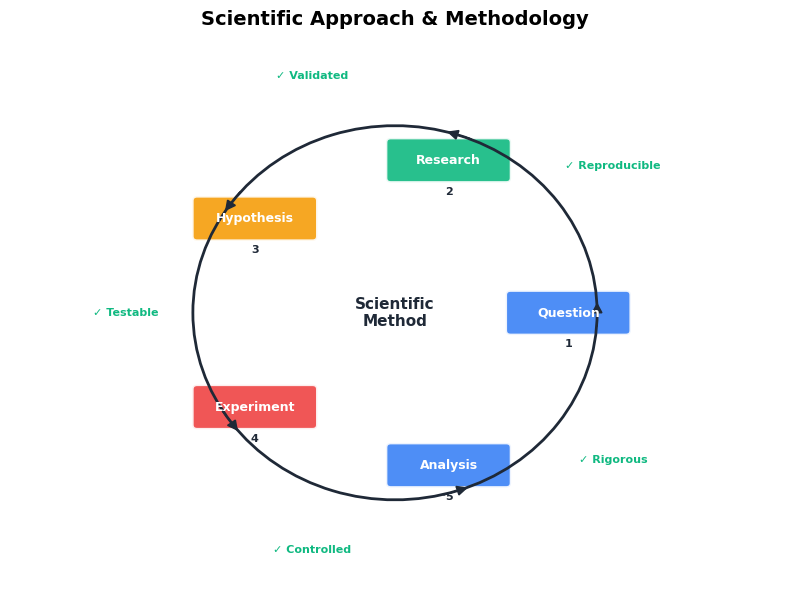

This figure's Python source:
import numpy as np
import matplotlib.pyplot as plt
import matplotlib.patches as patches
from matplotlib.patches import FancyBboxPatch, ConnectionPatch, Circle, Arc

# Set style for clean, professional look
plt.style.use('default')

# Create the figure with standardized size
fig, ax = plt.subplots(figsize=(8, 6), dpi=150)

# Define colors
colors = {
    'primary': '#3b82f6',
    'secondary': '#10b981', 
    'accent': '#f59e0b',
    'warning': '#ef4444',
    'light': '#f8fafc',
    'dark': '#1f2937'
}

# Scientific method steps in circular arrangement
steps = [
    {'name': 'Question', 'angle': 0, 'color': colors['primary']},
    {'name': 'Research', 'angle': 72, 'color': colors['secondary']},
    {'name': 'Hypothesis', 'angle': 144, 'color': colors['accent']},
    {'name': 'Experiment', 'angle': 216, 'color': colors['warning']},
    {'name': 'Analysis', 'angle': 288, 'color': colors['primary']}
]

# Circle parameters - perfectly centered
center_x, center_y = 4, 3
step_radius = 1.8
arrow_radius = 2.1
checkmark_radius = 2.8

# Create step boxes in circular arrangement
for i, step in enumerate(steps):
    # Calculate position on circle
    angle_rad = np.radians(step['angle'])
    x = center_x + step_radius * np.cos(angle_rad)
    y = center_y + step_radius * np.sin(angle_rad)
    
    # Create rounded box
    box = FancyBboxPatch(
        (x-0.6, y-0.2), 1.2, 0.4,
        boxstyle="round,pad=0.05",
        facecolor=step['color'],
        edgecolor='white',
        linewidth=2,
        alpha=0.9
    )
    ax.add_patch(box)
    
    # Add text
    ax.text(x, y, step['name'], 
            ha='center', va='center', fontsize=9, fontweight='bold', 
            color='white')
    
    # Add step number
    ax.text(x, y-0.35, f'{i+1}', 
            ha='center', va='center', fontsize=8, color=colors['dark'],
            fontweight='bold')

# Add curved arrows around the circle
for i in range(len(steps)):
    current_angle = steps[i]['angle']
    next_angle = steps[(i+1) % len(steps)]['angle']
    
    # Create curved arrow using Arc
    arc = Arc((center_x, center_y), 2*arrow_radius, 2*arrow_radius,
              theta1=current_angle, theta2=next_angle,
              angle=0, linewidth=2, color=colors['dark'])
    ax.add_patch(arc)
    
    # Add arrowhead at the end
    end_angle_rad = np.radians(next_angle)
    arrow_x = center_x + arrow_radius * np.cos(end_angle_rad)
    arrow_y = center_y + arrow_radius * np.sin(end_angle_rad)
    
    # Calculate arrowhead direction
    arrow_dx = -np.sin(end_angle_rad) * 0.15
    arrow_dy = np.cos(end_angle_rad) * 0.15
    
    # Draw arrowhead
    ax.arrow(arrow_x - arrow_dx, arrow_y - arrow_dy, 
             arrow_dx, arrow_dy, 
             head_width=0.1, head_length=0.1, 
             fc=colors['dark'], ec=colors['dark'])

# Add central title
ax.text(center_x, center_y, 'Scientific\nMethod', 
        ha='center', va='center', fontsize=11, fontweight='bold',
        color=colors['dark'])

# Add quality indicators in perfect symmetry
quality_indicators = [
    {'text': '✓ Reproducible', 'angle': 36},
    {'text': '✓ Validated', 'angle': 108},
    {'text': '✓ Testable', 'angle': 180},
    {'text': '✓ Controlled', 'angle': 252},
    {'text': '✓ Rigorous', 'angle': 324}
]

for indicator in quality_indicators:
    angle_rad = np.radians(indicator['angle'])
    x = center_x + checkmark_radius * np.cos(angle_rad)
    y = center_y + checkmark_radius * np.sin(angle_rad)
    
    ax.text(x, y, indicator['text'],
            ha='center', va='center', fontsize=8, fontweight='bold',
            color=colors['secondary'])

# Add title
ax.set_title('Scientific Approach & Methodology', fontsize=14, fontweight='bold', pad=15)

# Set axis properties for perfect symmetry
ax.set_xlim(0, 8)
ax.set_ylim(0, 6)
ax.axis('off')

# Add background
ax.set_facecolor(colors['light'])

plt.tight_layout()
plt.savefig('scientific_approach.png', dpi=300, bbox_inches='tight', 
            facecolor='white', edgecolor='none')
plt.close()

print("Scientific approach visualization generated successfully as scientific_approach.png")
print("Perfectly symmetrical circular design with curved arrows")
print("Properly positioned checkmarks with no overlap") 
